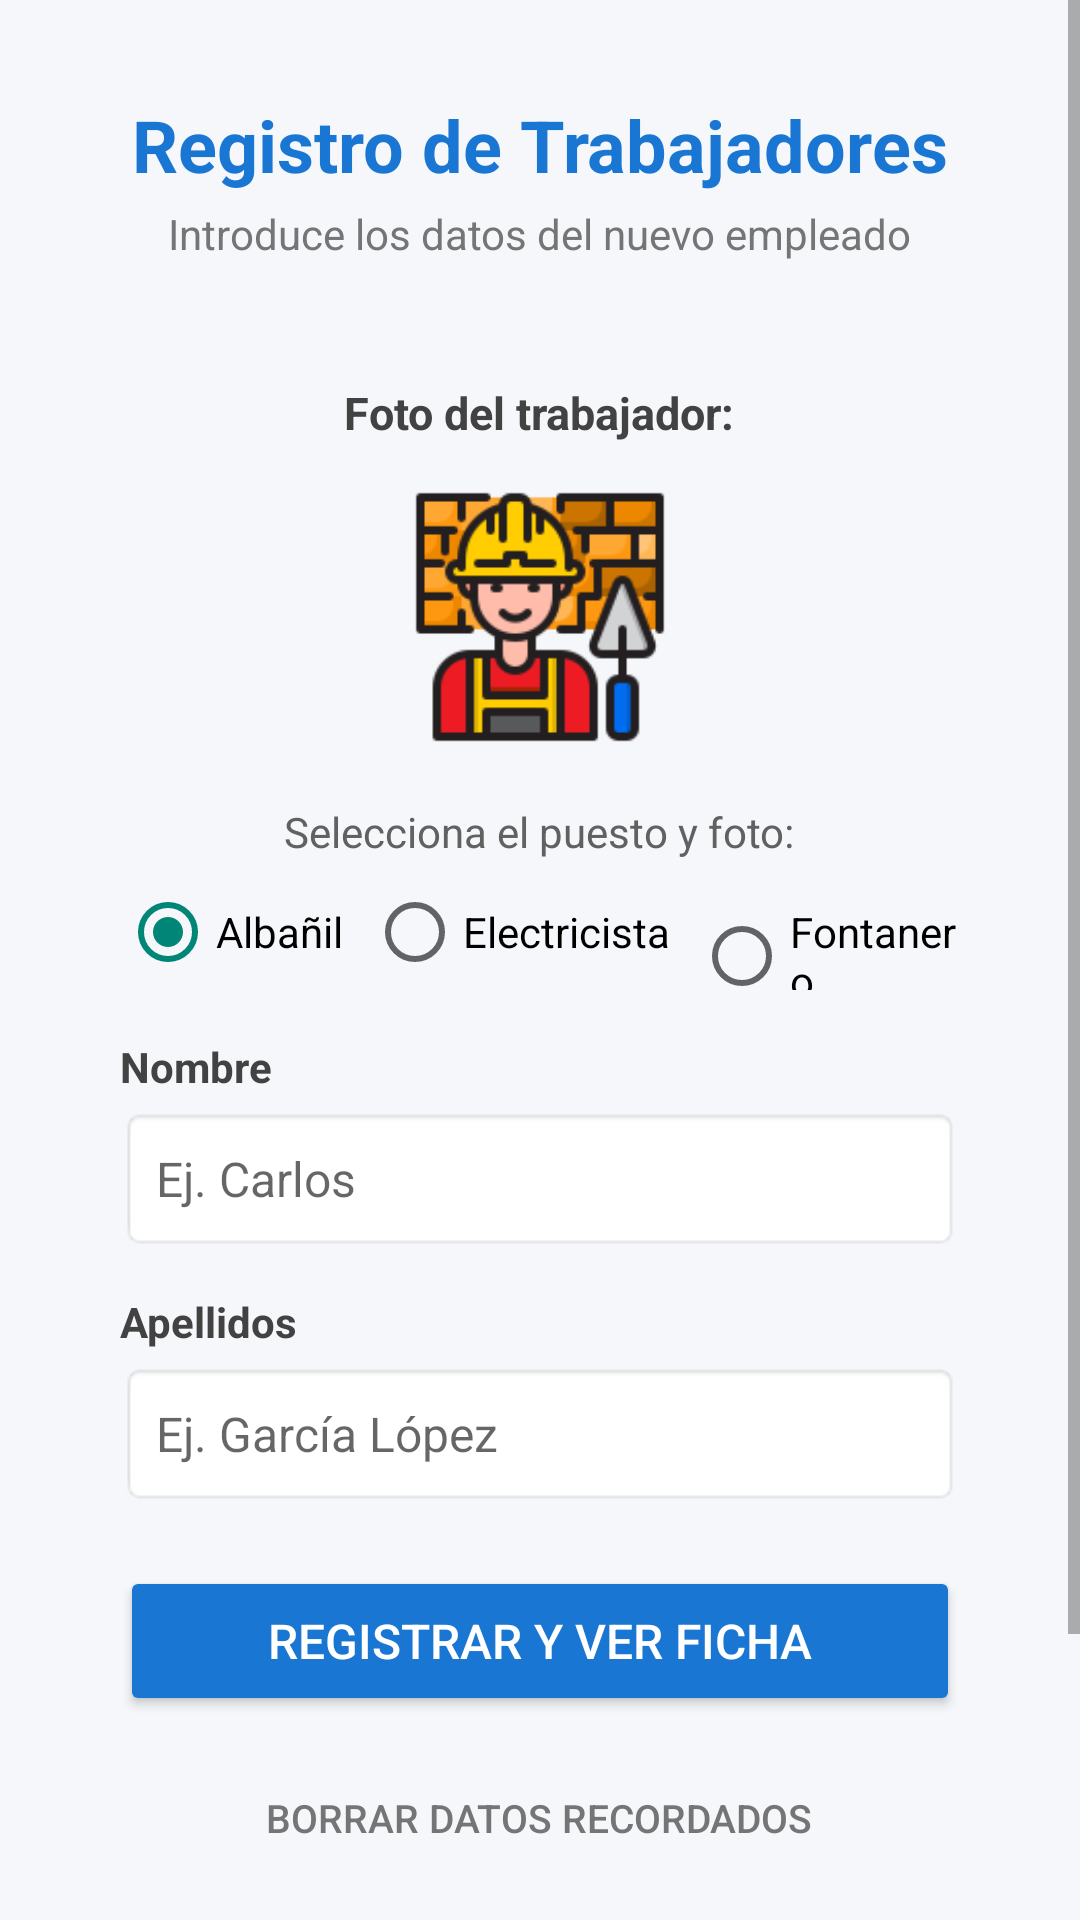

Layout XML and referenced resources for this Android screen:
<!-- AndroidManifest.xml: application theme Theme.ProyectoTrabajadores -->
<!-- res/layout/activity_main.xml -->
<?xml version="1.0" encoding="utf-8"?>
<ScrollView xmlns:android="http://schemas.android.com/apk/res/android"
    android:layout_width="match_parent"
    android:layout_height="match_parent"
    android:background="#F5F7FA"
    android:fillViewport="true">

    <LinearLayout
        android:layout_width="match_parent"
        android:layout_height="wrap_content"
        android:gravity="center_horizontal"
        android:orientation="vertical"
        android:padding="20dp">


        <TextView
            android:id="@+id/textoTitulo"
            android:layout_width="wrap_content"
            android:layout_height="wrap_content"
            android:layout_marginTop="12dp"
            android:layout_marginBottom="4dp"
            android:text="Registro de Trabajadores"
            android:textColor="#1976D2"
            android:textSize="24sp"
            android:textStyle="bold" />

        <TextView
            android:id="@+id/textoSubtitulo"
            android:layout_width="wrap_content"
            android:layout_height="wrap_content"
            android:layout_marginBottom="20dp"
            android:text="Introduce los datos del nuevo empleado"
            android:textColor="#757575"
            android:textSize="14sp" />

        
        <LinearLayout
            android:layout_width="match_parent"
            android:layout_height="wrap_content"
            android:elevation="2dp"
            android:gravity="center_horizontal"
            android:orientation="vertical"
            android:padding="20dp">

            
            <TextView
                android:layout_width="wrap_content"
                android:layout_height="wrap_content"
                android:layout_marginBottom="8dp"
                android:text="Foto del trabajador:"
                android:textColor="#424242"
                android:textSize="15sp"
                android:textStyle="bold" />

            <ImageView
                android:id="@+id/imagenFotoPreview"
                android:layout_width="100dp"
                android:layout_height="100dp"
                android:layout_marginBottom="12dp"
                android:background="@drawable/ic_launcher_foreground"
                android:contentDescription="Previsualización de la foto"
                android:padding="6dp"
                android:scaleType="centerInside"
                android:src="@drawable/albanil" />

            
            <TextView
                android:layout_width="wrap_content"
                android:layout_height="wrap_content"
                android:layout_marginBottom="8dp"
                android:text="Selecciona el puesto y foto:"
                android:textColor="#616161"
                android:textSize="14sp" />

            <RadioGroup
                android:id="@+id/radioGroupOficio"
                android:layout_width="wrap_content"
                android:layout_height="wrap_content"
                android:layout_marginBottom="16dp"
                android:orientation="horizontal"
                android:soundEffectsEnabled="false">

                <RadioButton
                    android:id="@+id/radioAlbanil"
                    android:layout_width="wrap_content"
                    android:layout_height="wrap_content"
                    android:checked="true"
                    android:text="Albañil"
                    android:textSize="14sp" />

                <RadioButton
                    android:id="@+id/radioElectricista"
                    android:layout_width="wrap_content"
                    android:layout_height="wrap_content"
                    android:layout_marginStart="8dp"
                    android:text="Electricista"
                    android:textSize="14sp" />

                <RadioButton
                    android:id="@+id/radioFontanero"
                    android:layout_width="wrap_content"
                    android:layout_height="wrap_content"
                    android:layout_marginStart="8dp"
                    android:text="Fontanero"
                    android:textSize="14sp" />
            </RadioGroup>

            <TextView
                android:layout_width="match_parent"
                android:layout_height="wrap_content"
                android:layout_marginBottom="4dp"
                android:text="Nombre"
                android:textColor="#424242"
                android:textSize="14sp"
                android:textStyle="bold" />

            <EditText
                android:id="@+id/editNombre"
                android:layout_width="match_parent"
                android:layout_height="48dp"
                android:layout_marginBottom="14dp"
                android:background="@android:drawable/editbox_background_normal"
                android:hint="Ej. Carlos"
                android:inputType="textPersonName|textCapWords"
                android:paddingHorizontal="12dp"
                android:textSize="16sp" />

            
            <TextView
                android:layout_width="match_parent"
                android:layout_height="wrap_content"
                android:layout_marginBottom="4dp"
                android:text="Apellidos"
                android:textColor="#424242"
                android:textSize="14sp"
                android:textStyle="bold" />

            <EditText
                android:id="@+id/editApellidos"
                android:layout_width="match_parent"
                android:layout_height="48dp"
                android:layout_marginBottom="20dp"
                android:background="@android:drawable/editbox_background_normal"
                android:hint="Ej. García López"
                android:inputType="textPersonName|textCapWords"
                android:paddingHorizontal="12dp"
                android:textSize="16sp" />

            
            <Button
                android:id="@+id/botonRegistrar"
                android:layout_width="match_parent"
                android:layout_height="50dp"
                android:layout_marginBottom="10dp"
                android:backgroundTint="#1976D2"
                android:text="Registrar y ver ficha"
                android:textColor="#FFFFFF"
                android:textSize="16sp" />

            
            <Button
                android:id="@+id/botonOlvidar"
                style="?android:attr/borderlessButtonStyle"
                android:layout_width="wrap_content"
                android:layout_height="wrap_content"
                android:text="Borrar datos recordados"
                android:textColor="#757575"
                android:textSize="13sp" />

        </LinearLayout>

        
        <Button
            android:id="@+id/botonVerHistorial"
            android:layout_width="match_parent"
            android:layout_height="50dp"
            android:layout_marginTop="16dp"
            android:layout_marginBottom="16dp"
            android:backgroundTint="#0D47A1"
            android:text="Ver lista de trabajadores"
            android:textColor="#FFFFFF"
            android:textSize="16sp" />

    </LinearLayout>
</ScrollView>
<!-- resources referenced by this layout -->
<resources>
  <!-- drawable albanil: png bitmap (drawable, 7720 bytes) -->
  <style name="Theme.ProyectoTrabajadores" parent="android:Theme.Material.Light.NoActionBar" />
</resources>
